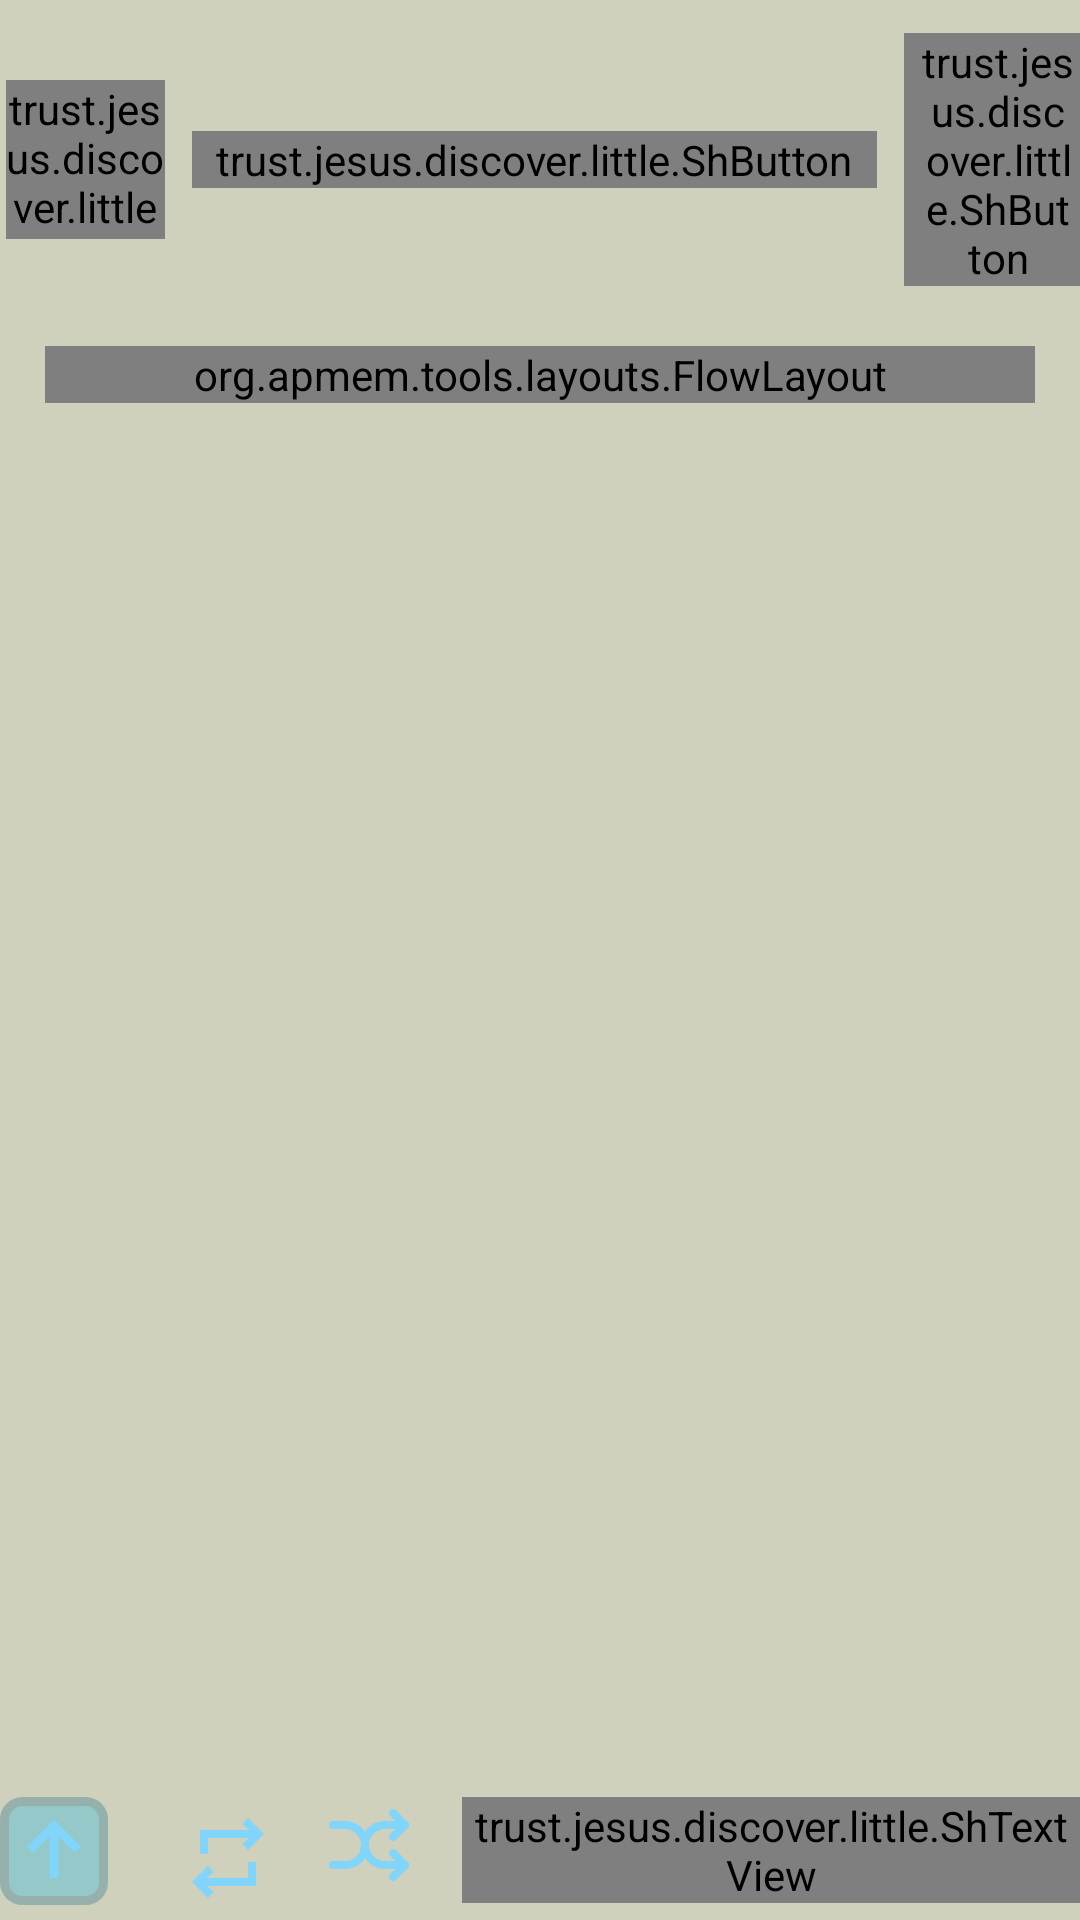

Produce the Android XML layout that renders to this screen, including the resource entries it uses.
<!-- AndroidManifest.xml: application theme AppTheme -->
<!-- res/layout/frag_entdecke.xml -->
<?xml version="1.0" encoding="utf-8"?>
<RelativeLayout xmlns:android="http://schemas.android.com/apk/res/android"
    xmlns:app="http://schemas.android.com/apk/res-auto"
    android:layout_width="match_parent"
    android:layout_height="match_parent"
    xmlns:tools="http://schemas.android.com/tools">


    <LinearLayout
        android:id="@+id/llTop"
        android:layout_width="match_parent"
        android:layout_height="wrap_content"
        android:layout_marginTop="11dp"
        android:gravity="center"
        android:orientation="horizontal">

        <trust.jesus.discover.little.ShImageButton
            android:id="@+id/btnRandObst"
            android:layout_width="53dp"
            android:layout_height="53dp"
            android:layout_marginStart="9dp"
            android:background="@drawable/btn_dyn_back"
            android:src="@drawable/gears_solid_full"
            android:textAllCaps="false" />

        <trust.jesus.discover.little.ShButton
            android:id="@+id/btn_randomvers"
            android:layout_width="wrap_content"
            android:layout_height="wrap_content"

            android:layout_marginStart="9dp"
            android:background="@drawable/btn_dyn_back"
            android:paddingStart="8dp"
            android:paddingEnd="8dp"
            android:text="@string/random_vers" />


        <trust.jesus.discover.little.ShButton
            android:id="@+id/btnBible"
            android:layout_width="66dp"
            android:layout_height="wrap_content"
            android:layout_marginStart="9dp"
            android:drawablePadding="8dp"
            android:paddingStart="6dp"
            android:paddingEnd="9dp"
            android:text="@string/plus"
            app:drawableEndCompat="@drawable/text_to_speech" />

    </LinearLayout>

    <ScrollView
        android:layout_width="match_parent"
        android:layout_height="match_parent"
        android:layout_above="@id/tvverscnt"
        android:layout_below="@+id/llTop"
        android:layout_marginTop="5dp"
        android:layout_marginBottom="32dp">

        <org.apmem.tools.layouts.FlowLayout
            android:id="@+id/flowLayout"
            android:layout_width="fill_parent"
            android:layout_height="wrap_content"
            android:layout_margin="15dp"
            android:layout_marginBottom="55dp"
            android:orientation="horizontal"> 

        </org.apmem.tools.layouts.FlowLayout>

    </ScrollView>

    <TextView
        android:id="@+id/tvSeekbar"
        android:layout_width="wrap_content"
        android:layout_height="wrap_content"
        android:layout_above="@id/llseekbar"
        android:textSize="18sp"
        android:layout_marginStart="15dp"
        android:layout_marginBottom="5dp"

        />

    <LinearLayout
        android:id="@+id/llseekbar"
        android:layout_width="match_parent"
        android:layout_height="wrap_content"
        android:layout_above="@id/tvverscnt"
        android:layout_marginBottom="11dp"
        android:orientation="horizontal"
        android:visibility="invisible">

        <trust.jesus.discover.little.ShButton
            android:id="@+id/btnseekrund"
            android:layout_width="wrap_content"
            android:layout_height="wrap_content"
            android:layout_marginStart="9dp"
            android:background="@drawable/btn_dyn_back"
            android:text="@string/seek_rand" />


        <trust.jesus.discover.little.ShButton
            android:id="@+id/btnseekplay"
            android:layout_width="wrap_content"
            android:layout_height="wrap_content"
            android:layout_marginStart="9dp"
            android:background="@drawable/btn_dyn_back"
            android:text="@string/speak_and" />

        <Button
            android:id="@+id/btnSeekFileDlg"
            android:layout_width="wrap_content"
            android:layout_height="wrap_content"
            android:layout_marginStart="9dp"
            android:text="@string/manage" />
    </LinearLayout>

    <TextView
        android:id="@+id/tvverscnt"
        android:layout_width="wrap_content"
        android:layout_height="wrap_content"
        android:layout_above="@id/tvVerstext"
        android:textSize="18sp"
        android:layout_marginStart="15dp"
        android:layout_marginBottom="5dp"

        />
    <TextView
        android:id="@+id/tvVerstext"
        android:layout_width="match_parent"
        android:layout_height="wrap_content"
        android:layout_above="@id/llBottom"
        android:layout_gravity="center"
        android:layout_marginStart="9dp"
        android:layout_marginEnd="9dp"
        android:gravity="center"
        android:textSize="19sp" />


    <LinearLayout
        android:id="@+id/llBottom"
        android:layout_width="match_parent"
        android:layout_height="wrap_content"
        android:layout_alignParentBottom="true"
        android:gravity="center_horizontal">

        <ImageButton
            android:id="@+id/btnSheetUp"
            android:layout_width="wrap_content"
            android:layout_height="wrap_content"
            android:layout_marginEnd="9dp"
            android:layout_marginBottom="5dp"
            android:text=""
            android:background="@drawable/rounded_corner"
            app:srcCompat="@drawable/outline_arrow_upward_alt_24"
            tools:ignore="ContentDescription" />

        <TextView
            android:id="@+id/tvMischen"
            android:layout_width="wrap_content"
            android:layout_height="wrap_content"
            android:layout_marginStart="15dp"
            app:drawableEndCompat="@drawable/repeat"
            android:layout_marginBottom="5dp" />

        <TextView
        android:text=""
        android:id="@+id/ayheaderTextView"
        android:layout_marginBottom="5dp"
        android:layout_width="wrap_content"
        android:layout_height="wrap_content"
        android:layout_marginStart="15dp"
        app:drawableEndCompat="@drawable/arrows_shuffle"
        android:textSize="18sp"
        tools:ignore="RelativeOverlap" />

        <trust.jesus.discover.little.ShTextView
            android:id="@+id/wtvSpeak"
            android:layout_width="wrap_content"
            android:layout_height="wrap_content"
            android:layout_marginStart="15dp"
            android:layout_marginBottom="5dp"
            app:drawableEndCompat="@drawable/text_to_speech"
            android:textSize="18sp"
            />
    </LinearLayout>


</RelativeLayout>
<!-- resources referenced by this layout -->
<resources>
  <!-- drawable btn_dyn_back (drawable) -->
  <?xml version="1.0" encoding="utf-8"?>
  <shape
      xmlns:android="http://schemas.android.com/apk/res/android"
      android:shape="rectangle">
  
  
      <corners android:radius="88dp" />
      <solid android:color="?attr/button_colour" />
      <stroke android:width="3dp"
          android:color="?attr/border_colour" />
  
      
  
  
  </shape>
  <!-- drawable outline_arrow_upward_alt_24 (drawable) -->
  <vector xmlns:android="http://schemas.android.com/apk/res/android"
      android:height="36dp" android:tint="?attr/btn_img_colour"
      android:viewportHeight="960" android:viewportWidth="960" android:width="36dp">
        
      <path android:fillColor="@android:color/white" android:pathData="M440,720L440,352L296,496L240,440L480,200L720,440L664,496L520,352L520,720L440,720Z"/>
      
  </vector>
  <!-- drawable repeat (drawable) -->
  <vector xmlns:android="http://schemas.android.com/apk/res/android"
      android:width="32dp"
      android:height="32dp"
      android:tint="?attr/btn_img_colour"
      android:viewportWidth="960"
      android:viewportHeight="960">
    <path
        android:pathData="M280,880 L120,720l160,-160 56,58 -62,62h406v-160h80v240L274,760l62,62 -56,58ZM200,440v-240h486l-62,-62 56,-58 160,160 -160,160 -56,-58 62,-62L280,280v160h-80Z"
        android:fillColor="#e3e3e3"/>
  </vector>
  <!-- drawable rounded_corner (drawable) -->
  <?xml version="1.0" encoding="utf-8"?>
  <shape
  xmlns:android="http://schemas.android.com/apk/res/android"
  android:shape="rectangle">
  
  <corners android:radius="6dp" />
  
  
  
  
  
  
      <solid android:color="?attr/button_colour" />
      <stroke android:width="3dp"
          android:color="?attr/border_colour" />
  
  
  </shape>
  <string name="manage">manage..</string>
  <string name="plus">+</string>
  <string name="random_vers">random Vers</string>
  <string name="seek_rand">word list</string>
  <string name="speak_and">+ speak</string>
  <color name="light_blue_200">#FF81D4FA</color>
  <color name="light_key_pressed">#95C8C8</color>
  <color name="light_key_normal">#96B1AC</color>
  <color name="light_action_bar">#95ABF2</color>
  <color name="light_box_background">@color/md_theme_dark_onBackground</color>
  <color name="md_theme_light_onSecondary">#FFFFFF</color>
  <color name="md_theme_light_onPrimary">#FFFFFF</color>
  <color name="blue_tab_selected">#7BE2D8</color>
  <color name="light_background">#D0D1BD</color>
  <color name="md_theme_dark_primaryContainer">#544600</color>
  <color name="md_theme_dark_onPrimaryContainer">#FFE16D</color>
  <color name="md_theme_dark_secondary">#D2C6A1</color>
  <color name="md_theme_dark_onSecondary">#373016</color>
  <color name="md_theme_dark_secondaryContainer">#4E462A</color>
  <color name="md_theme_dark_onSecondaryContainer">#EFE2BC</color>
  <color name="md_theme_dark_tertiary">#AAD0B2</color>
  <color name="md_theme_dark_onTertiary">#153722</color>
  <color name="md_theme_dark_tertiaryContainer">#2D4E37</color>
  <color name="md_theme_dark_onTertiaryContainer">#C6ECCD</color>
  <color name="md_theme_dark_error">#FFB4AB</color>
  <color name="md_theme_dark_errorContainer">#93000A</color>
  <color name="md_theme_dark_onError">#690005</color>
  <color name="md_theme_dark_onErrorContainer">#FFDAD6</color>
  <color name="md_theme_dark_onBackground">#E8E2D9</color>
  <color name="md_theme_dark_surface">#1D1B16</color>
  <color name="md_theme_dark_onSurface">#E8E2D9</color>
  <color name="md_theme_dark_surfaceVariant">#4B4739</color>
  <color name="md_theme_dark_onSurfaceVariant">#CDC6B4</color>
  <color name="md_theme_dark_outline">#979080</color>
  <color name="md_theme_dark_inverseOnSurface">#1D1B16</color>
  <color name="md_theme_dark_inverseSurface">#E8E2D9</color>
  <color name="md_theme_dark_inversePrimary">#705D00</color>
</resources>
